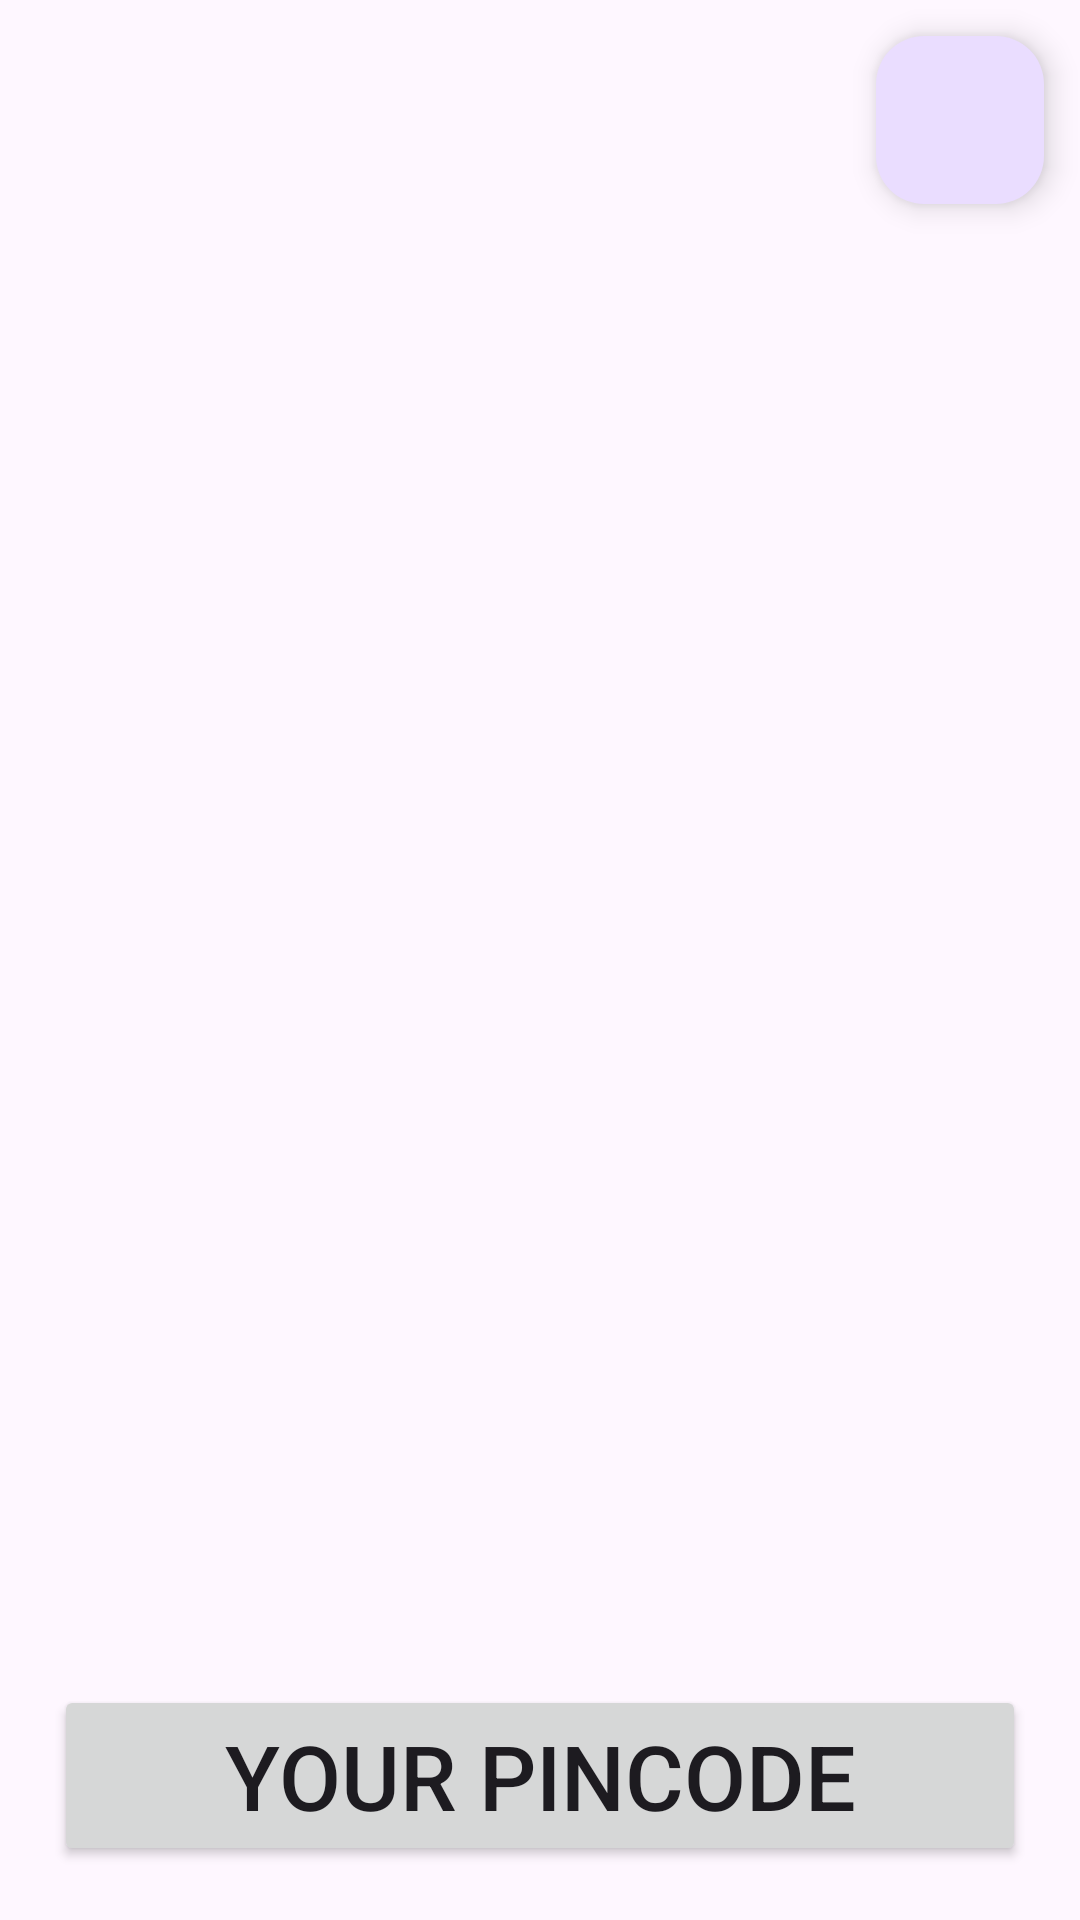

Layout XML and referenced resources for this Android screen:
<!-- AndroidManifest.xml: application theme Theme.BuildForBharat -->
<!-- res/layout/activity_user_home.xml -->
<?xml version="1.0" encoding="utf-8"?>
<androidx.constraintlayout.widget.ConstraintLayout xmlns:android="http://schemas.android.com/apk/res/android"
    xmlns:app="http://schemas.android.com/apk/res-auto"
    xmlns:tools="http://schemas.android.com/tools"
    android:layout_width="match_parent"
    android:layout_height="match_parent"
    tools:context=".owner_home_activity">
    <androidx.recyclerview.widget.RecyclerView
        android:id="@+id/OwnerRoomlist"
        android:layout_width="match_parent"
        android:layout_height="match_parent"
        app:layout_constraintStart_toStartOf="parent"
        app:layout_constraintBottom_toTopOf="@id/add_button"
        app:layout_constraintTop_toBottomOf="parent"
        app:layout_constraintEnd_toEndOf="parent"
        tools:layout_editor_absoluteX="1dp"
        tools:layout_editor_absoluteY="1dp"
        android:layout_margin="8dp"
        app:layoutManager="androidx.recyclerview.widget.LinearLayoutManager"
        />
    <Button
        android:id="@+id/add_button"
        android:layout_width="match_parent"
        android:layout_height="wrap_content"
        app:layout_constraintEnd_toEndOf="parent"
        app:layout_constraintBottom_toBottomOf="parent"

        android:text="YOUR PINCODE"
        android:textSize="30dp"
        android:layout_margin="18dp"/>
    <com.google.android.material.floatingactionbutton.FloatingActionButton
        android:layout_width="wrap_content"
        android:layout_height="wrap_content"
        android:id="@+id/logout"
        app:layout_constraintEnd_toEndOf="parent"
        app:layout_constraintTop_toTopOf="parent"
        android:layout_margin="12dp"
        android:textAlignment="center"
        android:src="@drawable/logout"
        />


</androidx.constraintlayout.widget.ConstraintLayout>
<!-- resources referenced by this layout -->
<resources>
  <style name="Theme.BuildForBharat" parent="Base.Theme.BuildForBharat" />
  <style name="Base.Theme.BuildForBharat" parent="Theme.Material3.DayNight.NoActionBar">
          
          
      </style>
</resources>
